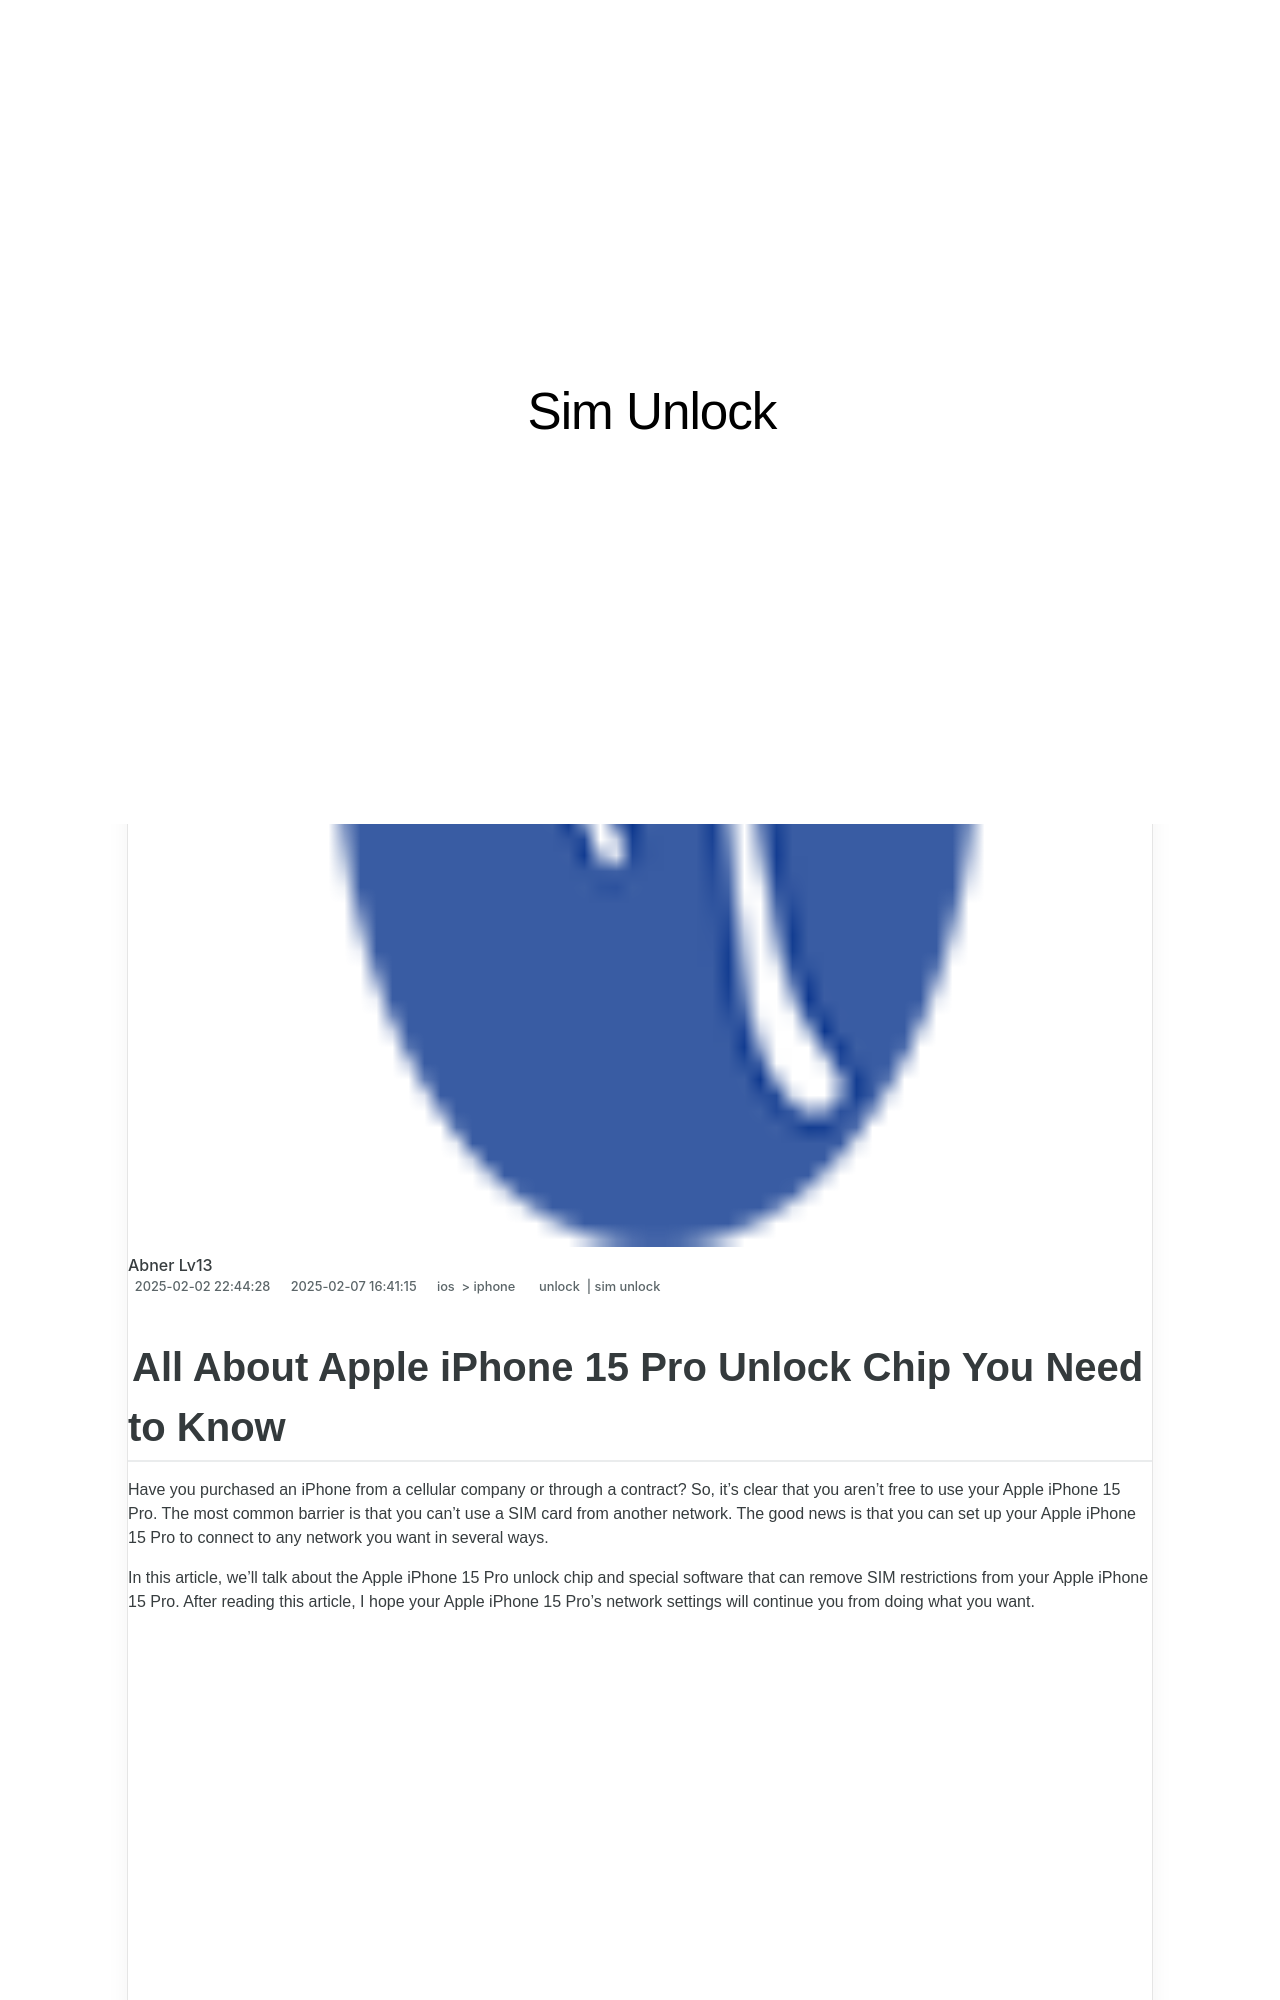

repository: techidaily/site-sim-unlock · page: all-about-apple-iphone-15-pro-unlock-chip-you-need-to-know-by-drfone-ios/index.html · generator: jekyll

---
title: All About Apple iPhone 15 Pro Unlock Chip You Need to Know
date: 2025-02-02T22:44:28.699Z
updated: 2025-02-07T16:41:15.615Z
tags: 
  - unlock
  - sim unlock
categories:
  - ios
  - iphone
description: This article describes All About Apple iPhone 15 Pro Unlock Chip You Need to Know
excerpt: This article describes All About Apple iPhone 15 Pro Unlock Chip You Need to Know
keywords: how to unlock iphone with iemi code,unlock iphone pro max,unlock iphone free,imei unlock,imei check iphone,unlock iphone pro,unlock iphone with without sim card,unlock iphone online,how to unlock sim card without jailbreak
thumbnail: https://thmb.techidaily.com/69a1f779573ffb1d9703aa1f0c2a82407b77bc35052e19faef90f3eeabcd3dc4.jpg
---

## All About Apple iPhone 15 Pro Unlock Chip You Need to Know

Have you purchased an iPhone from a cellular company or through a contract? So, it's clear that you aren't free to use your Apple iPhone 15 Pro. The most common barrier is that you can't use a SIM card from another network. The good news is that you can set up your Apple iPhone 15 Pro to connect to any network you want in several ways.

In this article, we'll talk about the Apple iPhone 15 Pro unlock chip and special software that can remove SIM restrictions from your Apple iPhone 15 Pro. After reading this article, I hope your Apple iPhone 15 Pro's network settings will continue you from doing what you want.

<!-- affiliate ads begin -->
<iframe width="560" height="315" src="https://www.youtube.com/embed/K4lRBnNnd9k?si=5e0MbdOz-fF6Ry_k" title="YouTube video player" frameborder="0" allow="accelerometer; autoplay; clipboard-write; encrypted-media; gyroscope; picture-in-picture; web-share" referrerpolicy="strict-origin-when-cross-origin" allowfullscreen></iframe>
<!-- affiliate ads end -->
